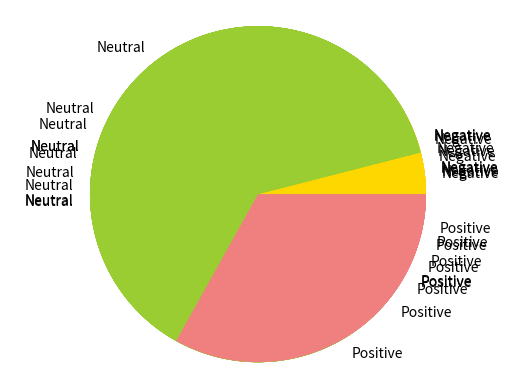

This chart was generated by the following Python code:
import numpy as np
import matplotlib.pyplot as plt

subredList = np.array([[.066,.22], #Wholesome Memes
                       [.095,.084], #meirl
                       [.103,.09], #politics
                       [.046,.13], #math
                       [.044,.06], #learn python
                       [.08,.118], #funny
                       [.074,.157], #gaming
                       [.102,.172], #music
                       [.036,.159], #travel
                       [.04,.331]]) #casual conversation


labels = 'Negative', 'Neutral', 'Positive'
for i in subredList:
    neg = i[0]
    pos = i[1]
    neut = 1 - neg - pos
    sizes = [neg, neut, pos]
    colors = ['gold', 'yellowgreen', 'lightcoral']

    # Plot
    plt.pie(sizes, labels=labels, colors=colors, shadow=False, startangle=0)

    plt.axis('equal')
    plt.show()